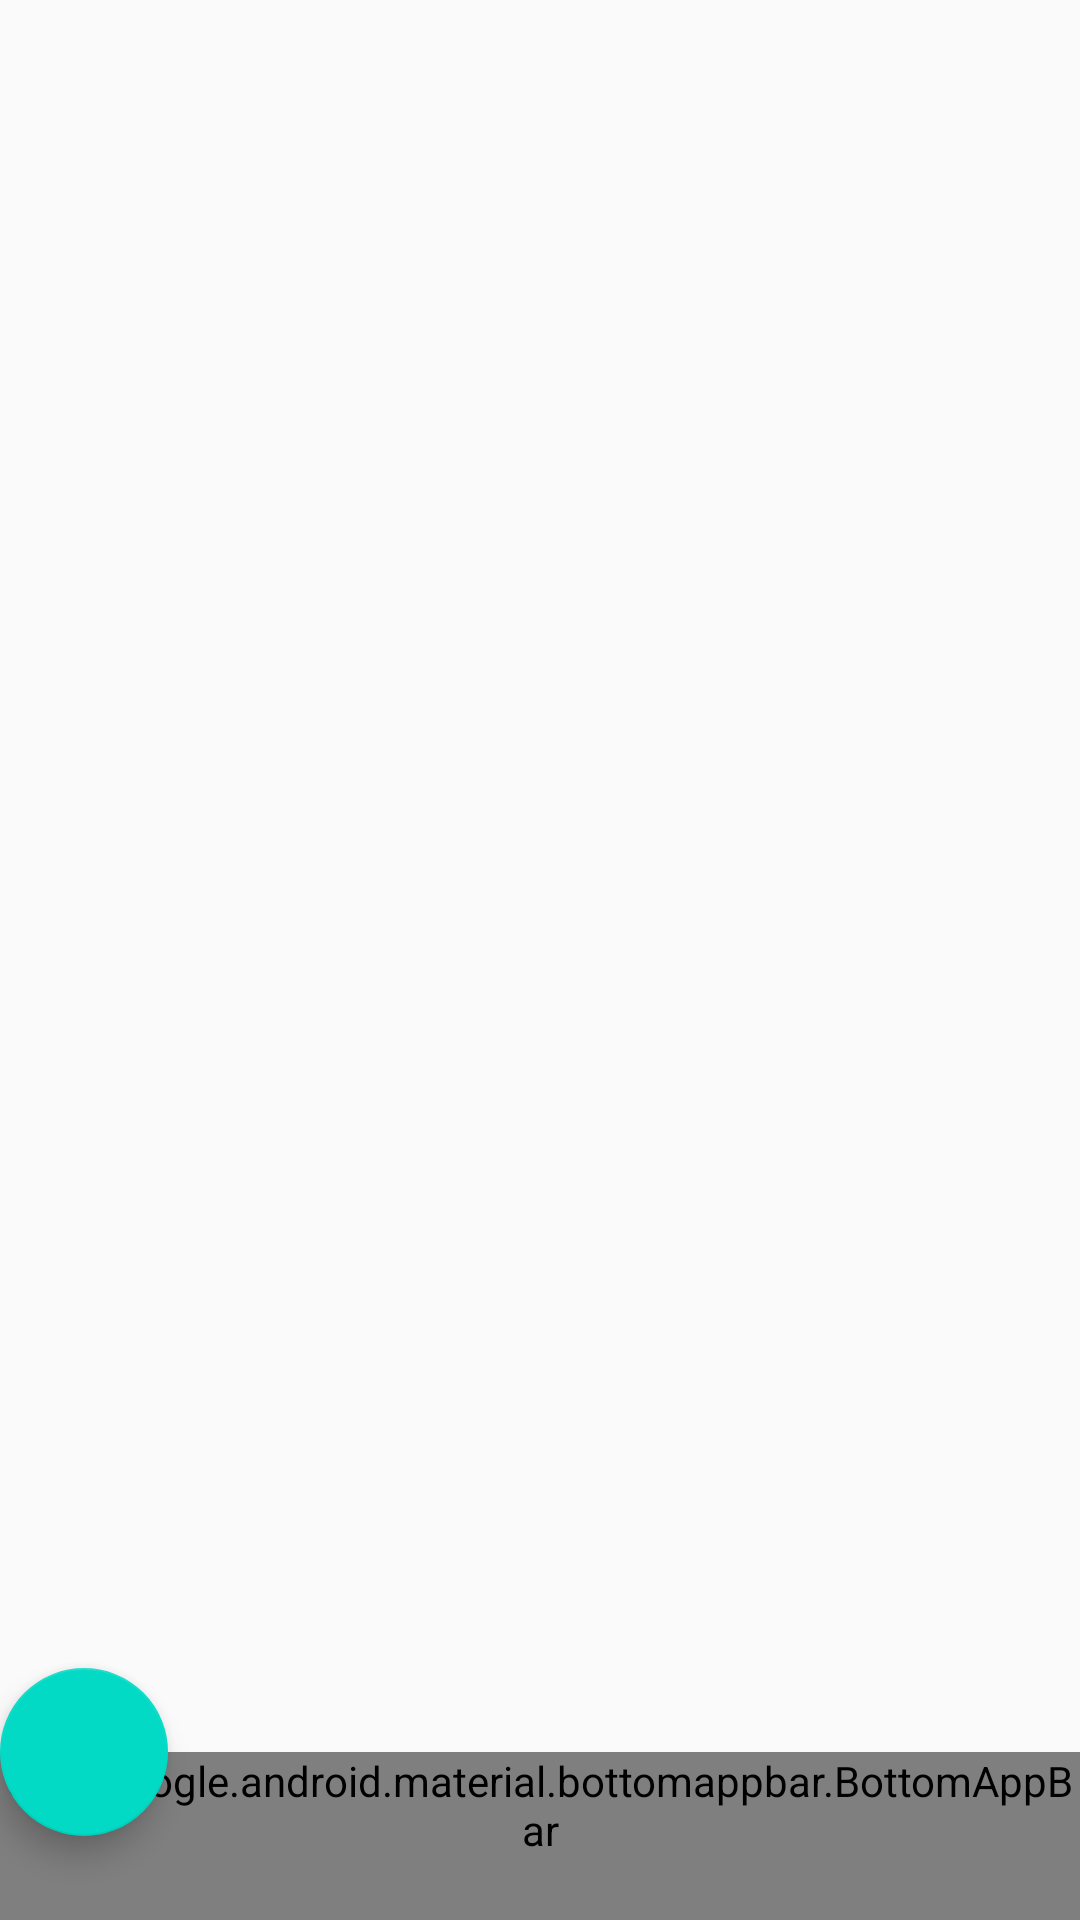

This screen was rendered from an Android layout file. Write that file and the resources it references.
<!-- AndroidManifest.xml: application theme Theme.NMedia -->
<!-- res/layout/activity_new_post.xml -->
<?xml version="1.0" encoding="utf-8"?>
<androidx.coordinatorlayout.widget.CoordinatorLayout xmlns:android="http://schemas.android.com/apk/res/android"
    xmlns:app="http://schemas.android.com/apk/res-auto"
    xmlns:tools="http://schemas.android.com/tools"
    android:layout_width="match_parent"
    android:layout_height="match_parent"
    tools:context=".activity.NewPostActivity">

    <EditText
        android:id="@+id/edit"
        android:layout_width="match_parent"
        android:layout_height="match_parent"
        android:gravity="start|top"
        android:inputType="textMultiLine"
        android:background="@android:color/transparent"
        />

    <com.google.android.material.bottomappbar.BottomAppBar
        android:id="@+id/bottomAppBar"
        android:layout_width="match_parent"
        android:layout_height="wrap_content"
        android:layout_gravity="bottom"
        style="@style/Widget.MaterialComponents.BottomAppBar.Colored"
        />

    <com.google.android.material.floatingactionbutton.FloatingActionButton
        android:id="@+id/ok"
        android:layout_width="wrap_content"
        android:layout_height="wrap_content"
        android:contentDescription="@string/description_post_save"
        app:srcCompat="@drawable/ok"
        app:layout_anchor="@id/bottomAppBar"
        />

</androidx.coordinatorlayout.widget.CoordinatorLayout>
<!-- resources referenced by this layout -->
<resources>
  <string name="description_post_save" translatable="false">Post save</string>
  <style name="Theme.NMedia" parent="Theme.AppCompat.Light.DarkActionBar">
          
          <item name="colorPrimary">@color/purple_500</item>
          <item name="colorPrimaryDark">@color/purple_700</item>
          <item name="colorAccent">@color/teal_200</item>
          
      </style>
  <color name="purple_500">#FF6200EE</color>
  <color name="purple_700">#FF3700B3</color>
  <color name="teal_200">#FF03DAC5</color>
</resources>
